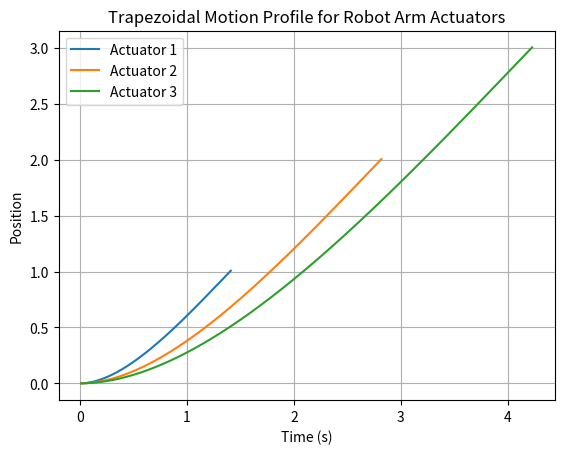

The matplotlib source for this figure:
import numpy as np
import matplotlib.pyplot as plt

class TrapezoidalProfile:
    def __init__(self, max_velocity, time_interval):
        self.max_velocity = max_velocity
        self.time_interval = time_interval

    def generate_profile(self, target_position):
        current_position = 0.0
        current_velocity = 0.0
        time = 0.0

        profile = {'time': [], 'position': [], 'velocity': []}

        while current_position < target_position:
            acceleration = self.calculate_acceleration(current_position, target_position, current_velocity)

            if current_velocity < self.max_velocity:
                current_velocity += acceleration * self.time_interval
                if current_velocity > self.max_velocity:
                    current_velocity = self.max_velocity

            current_position += current_velocity * self.time_interval

            time += self.time_interval

            profile['time'].append(time)
            profile['position'].append(current_position)
            profile['velocity'].append(current_velocity)

        return profile

    def calculate_acceleration(self, current_position, target_position, current_velocity):
        distance_to_go = target_position - current_position

        time_to_target = max(0, distance_to_go / self.max_velocity)

        acceleration = 2 * (distance_to_go - current_velocity * time_to_target) / time_to_target**2

        return acceleration

def main():
    max_velocity = 1.0  # Set the maximum velocity of the actuators
    time_interval = 0.01  # Set the time interval for simulation

    trapezoidal_profile = TrapezoidalProfile(max_velocity, time_interval)

    target_position = 5.0  # Set the target position for the actuators

    # Generate trapezoidal motion profiles for each actuator
    profile_actuator_1 = trapezoidal_profile.generate_profile(1)
    profile_actuator_2 = trapezoidal_profile.generate_profile(2)
    profile_actuator_3 = trapezoidal_profile.generate_profile(3)

    # Plot the motion profiles
    plt.plot(profile_actuator_1['time'], profile_actuator_1['position'], label='Actuator 1')
    plt.plot(profile_actuator_2['time'], profile_actuator_2['position'], label='Actuator 2')
    plt.plot(profile_actuator_3['time'], profile_actuator_3['position'], label='Actuator 3')

    plt.xlabel('Time (s)')
    plt.ylabel('Position')
    plt.title('Trapezoidal Motion Profile for Robot Arm Actuators')
    plt.legend()
    plt.grid(True)
    plt.show()

if __name__ == "__main__":
    main()
